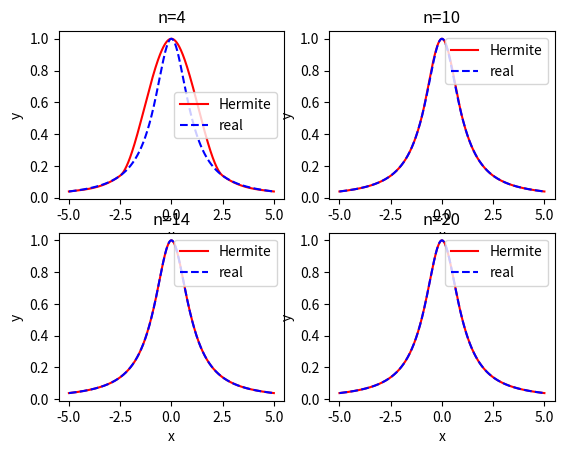

This chart was generated by the following Python code:
#!/usr/bin/env python3
# -*- coding: utf-8 -*-
"""
Created on Wed Nov 18 22:59:43 2020

[redacted]

[redacted]
"""

import numpy
import matplotlib.pyplot as plt
import math

def _hermite(x,y,y1,xx):
    res=(1-2*(xx-x[0])/(x[0]-x[1]))*(((xx-x[1])/(x[0]-x[1]))**2)*y[0]+\
    (xx-x[0])*(((xx-x[1])/(x[0]-x[1]))**2)*y1[0]+\
    (1-2*((xx-x[1])/(x[1]-x[0])))*(((xx-x[0])/(x[1]-x[0]))**2)*y[1]+\
    (xx-x[1])*(((xx-x[0])/(x[1]-x[0]))**2)*y1[1]
    return res
    
def hermite(x,y,y1,xx):
    """
    Hermite interpolation.

    Parameters
    ----------
    x : ndarray shape: (n)
        x of data points
    y : ndarray shape: (n)
        y of data points
    y1 : ndarray shape: (n)
        first derivation of f(x)
    xx : ndarray shape: (k)
        x of target points
    Returns
    -------
    yy : ndarray shape: (k)
        y of target points 

    """
    yy=numpy.zeros(len(xx))
    n=len(x)
    for k in range(0,n-1):
        flag=((xx>=x[k]) & (xx<=x[k+1]))
        yy[flag]=_hermite(x[k:k+2],y[k:k+2],y1[k:k+2],xx[flag])
    return yy

if __name__=="__main__":
    N=numpy.array([4,10,14,20])
    xx=numpy.linspace(-5,5,1000)
    realy=1/(1+xx**2)
    k=1
    for n in N:
        step=10/n
        x=numpy.arange(-5,5+step,step)
        y=1/(1+x**2)
        y1=((-2)*x)/((1+x**2)**2)
        yy=hermite(x,y,y1,xx)
        plt.figure(1)
        plt.subplot(2,2,k)
        k=k+1
        plt.plot(xx,yy,"r",label="Hermite")
        plt.plot(xx,realy,"b--",label="real")
        plt.xlabel("x")
        plt.ylabel("y")
        plt.legend()
        plt.title("n="+str(n))